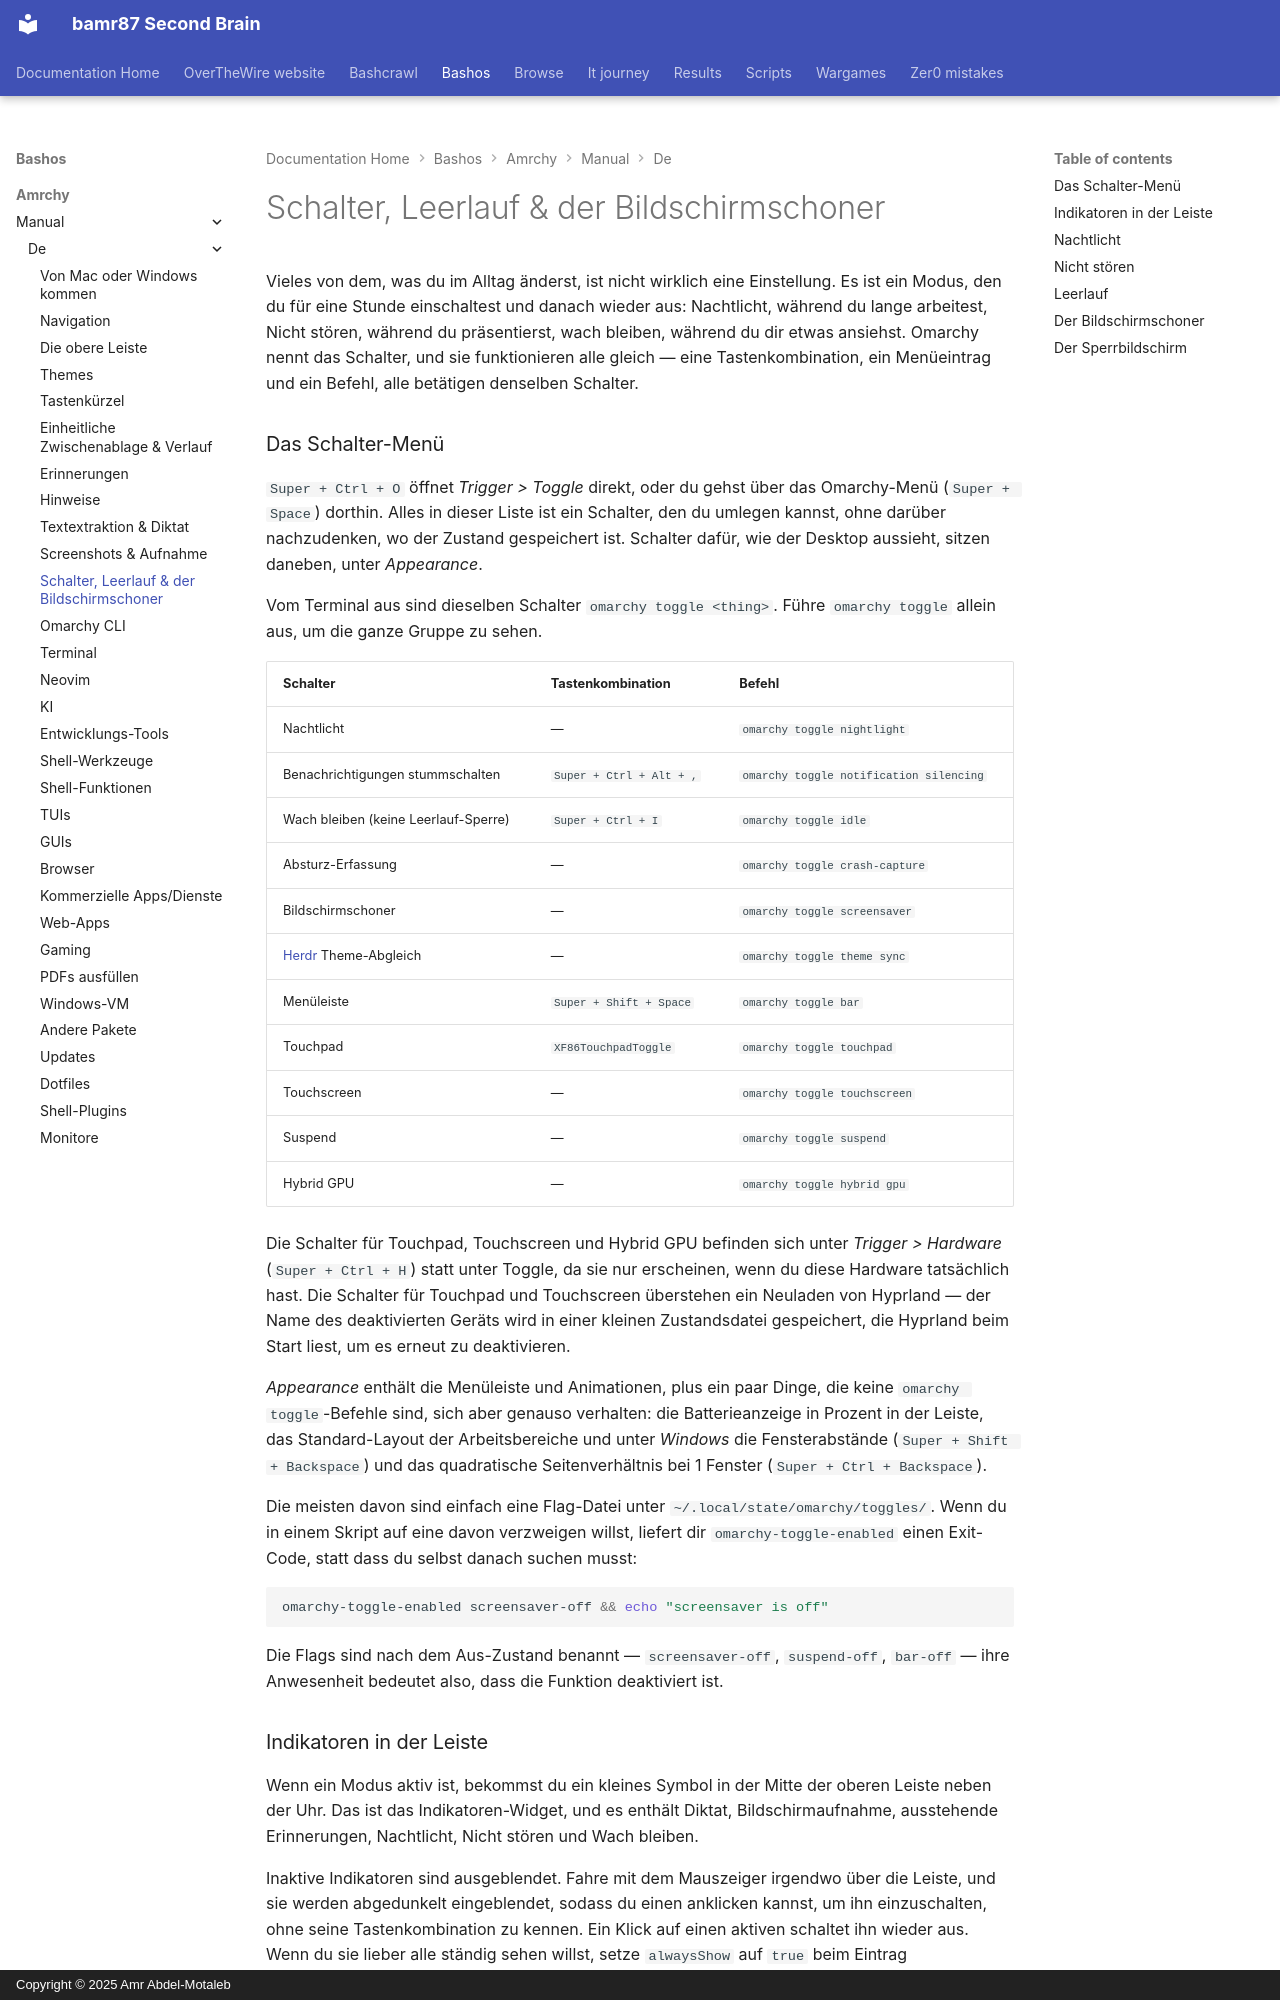

repository: bamr87/README · page: bashos/amrchy/manual/de/13-toggles-idle-screensaver/index.html · generator: mkdocs · copyright: Copyright © 2025 Amr Abdel-Motaleb

---
source_file: amrchy/manual/de/13-toggles-idle-screensaver.md
source_repo: bamr87/bashos
source_url: https://github.com/bamr87/bashos/blob/main/amrchy/manual/de/13-toggles-idle-screensaver.md
title: Schalter, Leerlauf & der Bildschirmschoner
---
# Schalter, Leerlauf & der Bildschirmschoner

Vieles von dem, was du im Alltag änderst, ist nicht wirklich eine Einstellung. Es ist ein Modus, den du für eine Stunde einschaltest und danach wieder aus: Nachtlicht, während du lange arbeitest, Nicht stören, während du präsentierst, wach bleiben, während du dir etwas ansiehst. Omarchy nennt das Schalter, und sie funktionieren alle gleich — eine Tastenkombination, ein Menüeintrag und ein Befehl, alle betätigen denselben Schalter.

### Das Schalter-Menü

`Super + Ctrl + O` öffnet _Trigger > Toggle_ direkt, oder du gehst über das Omarchy-Menü (`Super + Space`) dorthin. Alles in dieser Liste ist ein Schalter, den du umlegen kannst, ohne darüber nachzudenken, wo der Zustand gespeichert ist. Schalter dafür, wie der Desktop aussieht, sitzen daneben, unter _Appearance_.

Vom Terminal aus sind dieselben Schalter `omarchy toggle <thing>`. Führe `omarchy toggle` allein aus, um die ganze Gruppe zu sehen.

| Schalter | Tastenkombination | Befehl |
| ------ | ------ | ------- |
| Nachtlicht | — | `omarchy toggle nightlight` |
| Benachrichtigungen stummschalten | `Super + Ctrl + Alt + ,` | `omarchy toggle notification silencing` |
| Wach bleiben (keine Leerlauf-Sperre) | `Super + Ctrl + I` | `omarchy toggle idle` |
| Absturz-Erfassung | — | `omarchy toggle crash-capture` |
| Bildschirmschoner | — | `omarchy toggle screensaver` |
| [Herdr](https://herdr.dev) Theme-Abgleich | — | `omarchy toggle theme sync` |
| Menüleiste | `Super + Shift + Space` | `omarchy toggle bar` |
| Touchpad | `XF86TouchpadToggle` | `omarchy toggle touchpad` |
| Touchscreen | — | `omarchy toggle touchscreen` |
| Suspend | — | `omarchy toggle suspend` |
| Hybrid GPU | — | `omarchy toggle hybrid gpu` |

Die Schalter für Touchpad, Touchscreen und Hybrid GPU befinden sich unter _Trigger > Hardware_ (`Super + Ctrl + H`) statt unter Toggle, da sie nur erscheinen, wenn du diese Hardware tatsächlich hast. Die Schalter für Touchpad und Touchscreen überstehen ein Neuladen von Hyprland — der Name des deaktivierten Geräts wird in einer kleinen Zustandsdatei gespeichert, die Hyprland beim Start liest, um es erneut zu deaktivieren.

_Appearance_ enthält die Menüleiste und Animationen, plus ein paar Dinge, die keine `omarchy toggle`-Befehle sind, sich aber genauso verhalten: die Batterieanzeige in Prozent in der Leiste, das Standard-Layout der Arbeitsbereiche und unter _Windows_ die Fensterabstände (`Super + Shift + Backspace`) und das quadratische Seitenverhältnis bei 1 Fenster (`Super + Ctrl + Backspace`).

Die meisten davon sind einfach eine Flag-Datei unter `~/.local/state/omarchy/toggles/`. Wenn du in einem Skript auf eine davon verzweigen willst, liefert dir `omarchy-toggle-enabled` einen Exit-Code, statt dass du selbst danach suchen musst:

```bash
omarchy-toggle-enabled screensaver-off && echo "screensaver is off"
```

Die Flags sind nach dem Aus-Zustand benannt — `screensaver-off`, `suspend-off`, `bar-off` — ihre Anwesenheit bedeutet also, dass die Funktion deaktiviert ist.
